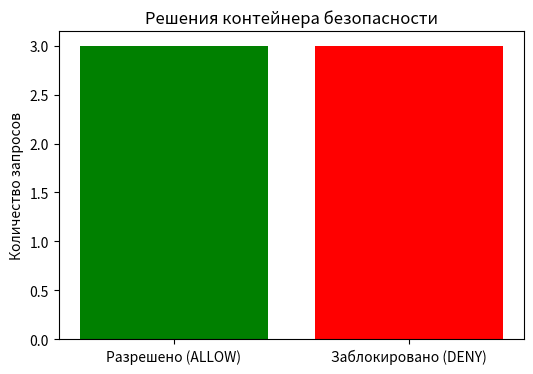
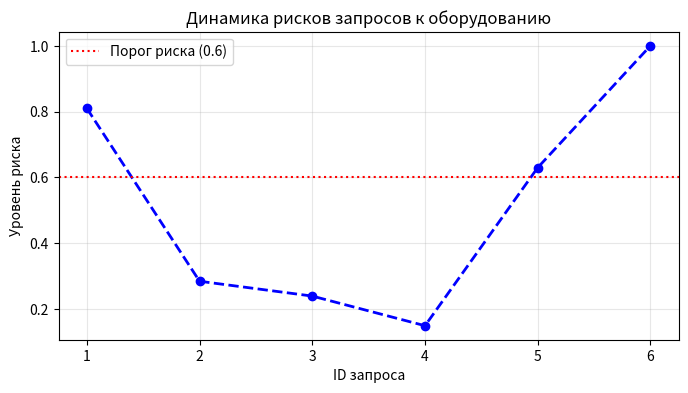

Write Python code to recreate these figures, in order.
import os
import pandas as pd
import matplotlib.pyplot as plt

# ===== 1. ЧИТАЕМ СЕКРЕТНЫЕ КЛЮЧИ =====
RISK_THRESHOLD = float(os.getenv("ACCESS_RISK_THRESHOLD", 0.6))
AUDIT_TOKEN = os.getenv("NETWORK_AUDIT_TOKEN", "default")
DEVICE_SECRET = os.getenv("PHYSICAL_DEVICE_SECRET", "default")

print("=" * 50)
print("КОНТЕЙНЕР БЕЗОПАСНОСТИ (ВАРИАНТ 31)")
print("=" * 50)
print(f"Порог риска (из секрета): {RISK_THRESHOLD}")
print(f"Токен аудита: {AUDIT_TOKEN[:4] if AUDIT_TOKEN != 'default' else 'None'}***")
print(f"Секрет устройства: {DEVICE_SECRET[:4] if DEVICE_SECRET != 'default' else 'None'}***")
print()

# ===== 2. БАЗА ЗНАНИЙ =====
device_criticality = {
    "switch": {"core": 0.9, "access": 0.5},
    "router": {"core": 0.95, "edge": 0.7},
    "patch_panel": {"main": 0.4, "aux": 0.3}
}

role_risk_factor = {
    "admin": 0.3,
    "user": 0.6,
    "guest": 0.9
}

# ===== 3. ФУНКЦИЯ РАСЧЁТА РИСКА (КОНТЕЙНЕР РАСЧЁТА) =====
def calculate_risk(device_type, device_subtype, role):
    if device_type not in device_criticality:
        return 1.0
    crit = device_criticality[device_type].get(device_subtype, 0.5)
    role_factor = role_risk_factor.get(role, 0.8)
    return round(crit * role_factor, 3)

# ===== 4. ТЕСТОВЫЕ ЗАПРОСЫ (ИМИТАЦИЯ ОБРАЩЕНИЙ К ОБОРУДОВАНИЮ) =====
requests = [
    {"id": 1, "device_type": "switch", "subtype": "core", "role": "guest"},
    {"id": 2, "device_type": "router", "subtype": "core", "role": "admin"},
    {"id": 3, "device_type": "patch_panel", "subtype": "main", "role": "user"},
    {"id": 4, "device_type": "switch", "subtype": "access", "role": "admin"},
    {"id": 5, "device_type": "router", "subtype": "edge", "role": "guest"},
    {"id": 6, "device_type": "firewall", "subtype": "unknown", "role": "user"}
]

# ===== 5. ОБРАБОТКА ЗАПРОСОВ =====
results = []

print("ОБРАБОТКА ЗАПРОСОВ К ФИЗИЧЕСКОМУ ОБОРУДОВАНИЮ")
print("-" * 50)

for req in requests:
    risk = calculate_risk(req["device_type"], req["subtype"], req["role"])
    decision = "ALLOW" if risk <= RISK_THRESHOLD else "DENY"

    results.append({
        "id": req["id"],
        "device": f"{req['device_type']}/{req['subtype']}",
        "role": req["role"],
        "risk": risk,
        "decision": decision
    })

    print(f"Запрос {req['id']}: {req['device_type']}/{req['subtype']} | Роль: {req['role']} | Риск: {risk} | Решение: {decision}")

print()
print(f"Статистика: ALLOW = {sum(1 for r in results if r['decision'] == 'ALLOW')}, DENY = {sum(1 for r in results if r['decision'] == 'DENY')}")
print()

# ===== 6. КОНТЕЙНЕР ТАБЛИЧНОГО ПРЕДСТАВЛЕНИЯ =====
df = pd.DataFrame(results)
print("ТАБЛИЦА РЕШЕНИЙ")
print("=" * 50)
print(df.to_string(index=False))
print()

# Сохраняем в CSV
df.to_csv("security_audit.csv", index=False)
print("Сохранено: security_audit.csv")

# ===== 7. КОНТЕЙНЕР ВИЗУАЛИЗАЦИИ =====
allowed = sum(1 for r in results if r["decision"] == "ALLOW")
denied = len(results) - allowed

# График 1: столбчатая диаграмма
plt.figure(figsize=(6, 4))
plt.bar(["Разрешено (ALLOW)", "Заблокировано (DENY)"], [allowed, denied], color=["green", "red"])
plt.title("Решения контейнера безопасности")
plt.ylabel("Количество запросов")
plt.savefig("security_decisions.png")
plt.close()
print("Сохранено: security_decisions.png")

# График 2: линейный график рисков
ids = [r["id"] for r in results]
risks = [r["risk"] for r in results]

plt.figure(figsize=(8, 4))
plt.plot(ids, risks, marker="o", linestyle="--", color="blue", linewidth=2)
plt.axhline(y=RISK_THRESHOLD, color="red", linestyle=":", label=f"Порог риска ({RISK_THRESHOLD})")
plt.xlabel("ID запроса")
plt.ylabel("Уровень риска")
plt.title("Динамика рисков запросов к оборудованию")
plt.legend()
plt.grid(True, alpha=0.3)
plt.savefig("risk_trend.png")
plt.close()
print("Сохранено: risk_trend.png")

print("\n" + "=" * 50)
print("РАБОТА ВСЕХ КОНТЕЙНЕРОВ ЗАВЕРШЕНА")
print("=" * 50)
